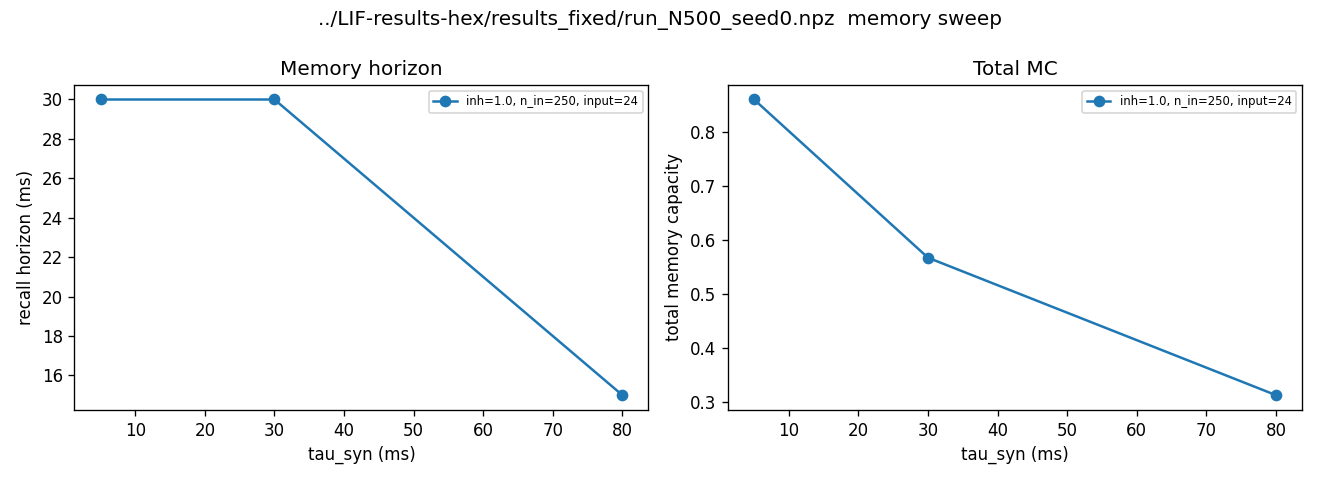

The table this chart was drawn from, first rows:
tau_syn, n_input, input_scale, inh_scale, mc1, total_mc, horizon_ms, sep, ratio, regime
5.0, 250, 24.0, 1.0, 0.2767, 0.8601, 30.0, 0.4815, 0.2426, FADING MEMORY (ordered, usable)
30.0, 250, 24.0, 1.0, 0.2199, 0.5676, 30.0, 0.7426, 0.2789, FADING MEMORY (ordered, usable)
80.0, 250, 24.0, 1.0, 0.1231, 0.3136, 15.0, 1.546, 0.4779, CRITICAL-ish (perturbation persists)
